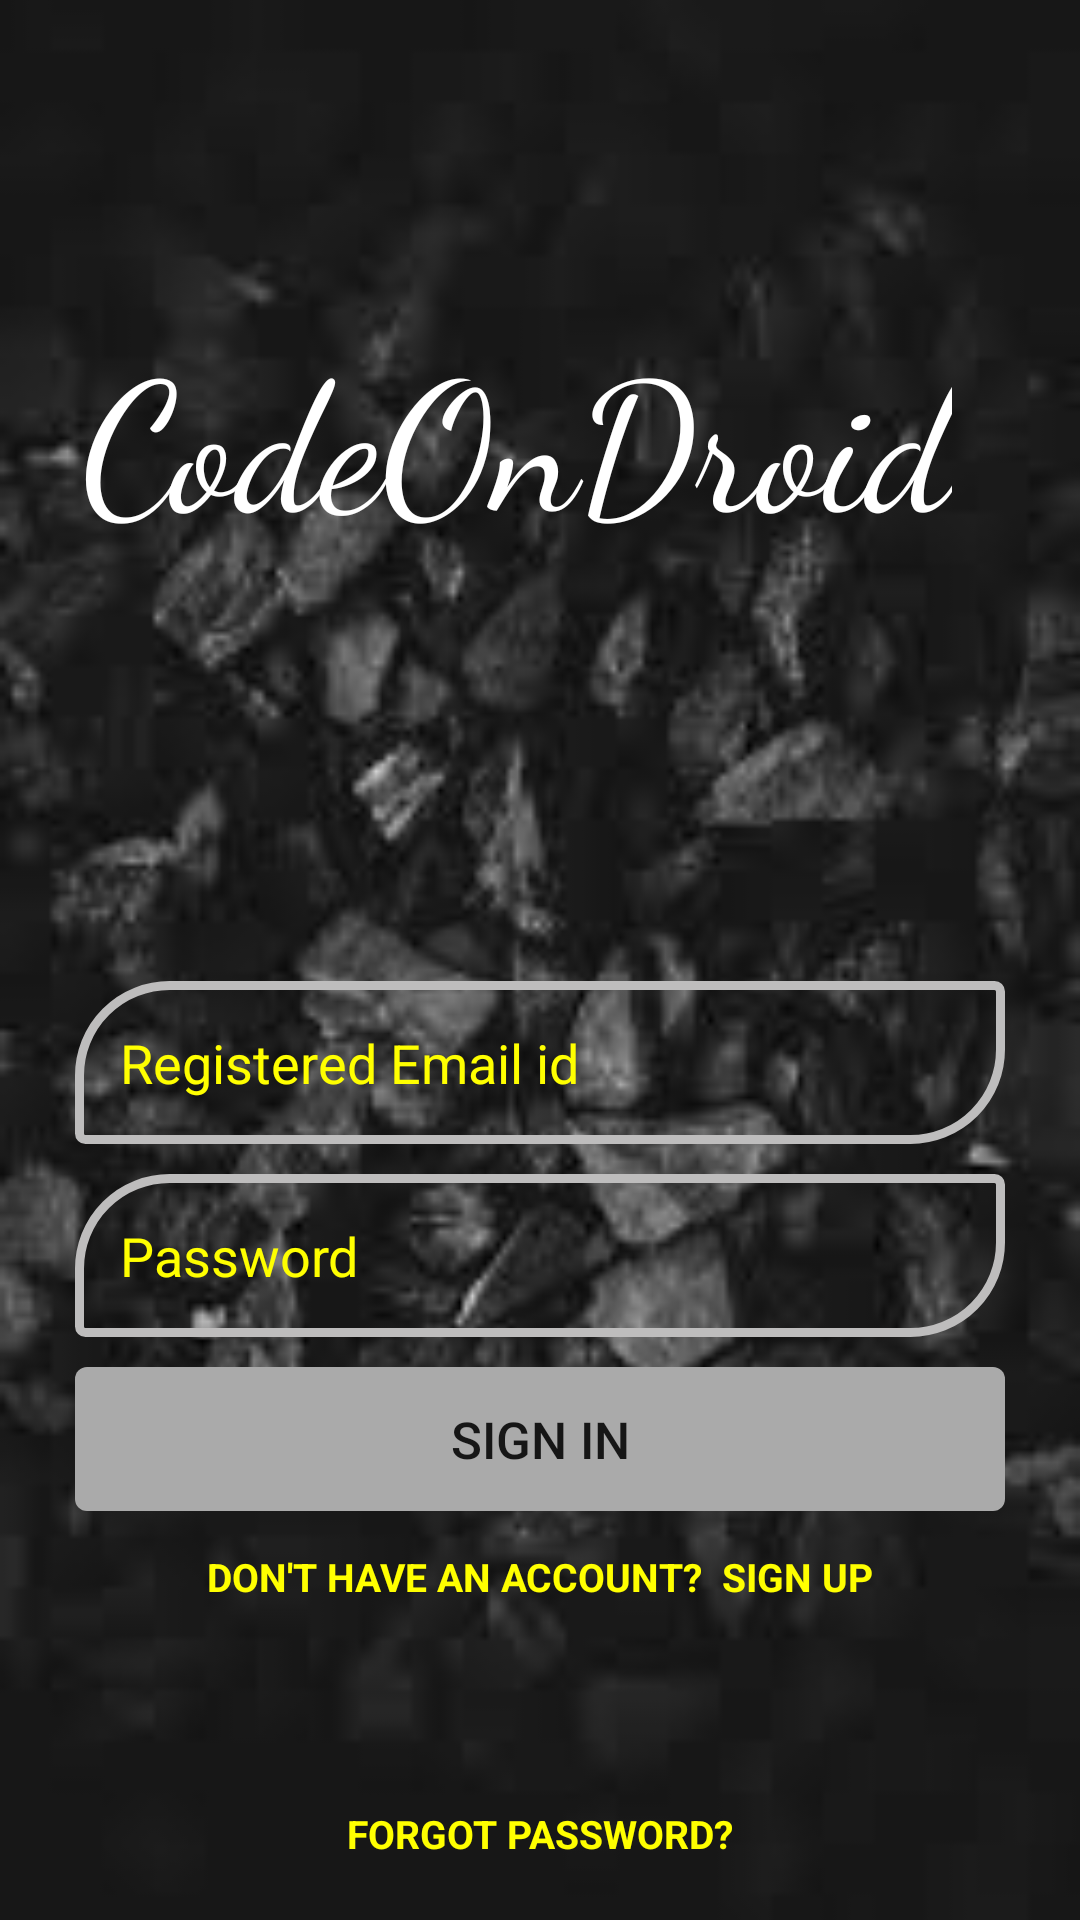

This screen was rendered from an Android layout file. Write that file and the resources it references.
<!-- AndroidManifest.xml: application theme AppTheme -->
<!-- res/layout/activity_login.xml -->
<?xml version="1.0" encoding="utf-8"?>
<RelativeLayout xmlns:android="http://schemas.android.com/apk/res/android"
    android:layout_width="match_parent"
    android:layout_height="match_parent"
    android:background="@drawable/background"
    android:orientation="vertical"
    >



    <LinearLayout
        android:layout_width="match_parent"
        android:layout_height="match_parent"
        android:orientation="vertical"
        android:layout_marginLeft="10dip"
        android:layout_marginRight="25dip"
        android:gravity="center"
        android:layout_alignParentTop="true">

        <TextView
            android:layout_width="wrap_content"
            android:layout_height="wrap_content"
            android:layout_gravity="center"
            android:text="@string/app_name"
            android:fontFamily="cursive"
            android:textColor="#FFF"
            android:id="@+id/openAbout"
            android:textSize="60sp"
            android:layout_marginBottom="350dp"
            />


    </LinearLayout>
    <LinearLayout
        android:id="@+id/input_group"
        android:layout_width="match_parent"
        android:layout_height="wrap_content"
        android:orientation="vertical"
        android:layout_marginLeft="25dp"
        android:layout_marginRight="25dp"
        android:layout_marginBottom="10dp"
        android:layout_alignParentBottom="true"
        android:gravity="center">


        <EditText
            android:layout_width="match_parent"
            android:layout_height="wrap_content"
            android:hint="Registered Email id"
            android:inputType="textEmailAddress"
            android:id="@+id/email"
            android:background="@drawable/transparent_button"
            android:textColorHint="#FF0"
            android:textColor="#FF0"
            android:padding="15dp" />

        <EditText
            android:layout_width="match_parent"
            android:layout_height="wrap_content"
            android:hint="Password"
            android:background="@drawable/transparent_button"
            android:textColorHint="#FF0"
            android:layout_marginTop="10dp"
            android:textColor="#FF0"
            android:id="@+id/pword"
            android:inputType="textPassword"
            android:padding="15dp" />


        <Button
            android:layout_width="match_parent"
            android:layout_height="wrap_content"
            android:layout_marginTop="10dp"
            android:foreground="?android:attr/selectableItemBackground"
            android:text="SIGN IN"
            android:background="@drawable/button1"
            android:textAllCaps="false"
            android:id="@+id/signin"
            android:textSize="17sp"/>

        <TextView
            android:id="@+id/signUp_text"
            android:layout_width="wrap_content"
            android:layout_height="wrap_content"
            android:layout_marginTop="3dp"
            android:padding="10dp"
            android:text="Don't Have an Account?  Sign Up"
            android:textAllCaps="true"
            android:textSize="13dp"
            android:textColor="#FF0"
            android:textStyle="bold"

            android:fontFamily="sans-serif"/>

        <ProgressBar
            android:layout_width="wrap_content"
            android:layout_height="wrap_content"
            android:visibility="invisible"
            android:id="@+id/prgsBarLogin"/>

        <TextView
            android:id="@+id/forgotpassword"
            android:layout_width="wrap_content"
            android:layout_height="wrap_content"
            android:padding="10dp"
            android:text="Forgot password?"
            android:textAllCaps="true"
            android:textSize="13dp"
            android:textColor="#FF0"
            android:textStyle="bold"

            android:fontFamily="sans-serif"/>


    </LinearLayout>



</RelativeLayout>
<!-- resources referenced by this layout -->
<resources>
  <!-- drawable background: jpg bitmap (drawable-v24, 5053 bytes) -->
  <!-- drawable button1 (drawable) -->
  <?xml version="1.0" encoding="UTF-8"?>
  <layer-list xmlns:android="http://schemas.android.com/apk/res/android">
  
  
      <item>
  
  
          <shape>
  
              <corners android:radius="4dp"/>
  
              <solid android:color="#AAAAAA"/>
  
              <stroke android:color="#BEBDBD"
                  android:width="0sp"/>
  
          </shape>
  
      </item>
  
  </layer-list>
  <!-- drawable transparent_button (drawable) -->
  <?xml version="1.0" encoding="UTF-8"?>
  <layer-list xmlns:android="http://schemas.android.com/apk/res/android">
  
  
      <item>
  
  
          <shape>
  
              <corners
                  android:topLeftRadius="30dp"
                  android:bottomRightRadius="30dp"
                  android:bottomLeftRadius="2dp"
                  android:topRightRadius="2dp"
                  />
  
  
  
  
  
              <stroke android:color="#BEBDBD" android:width="3dp"/>
  
          </shape>
  
      </item>
  
  </layer-list>
  <string name="app_name">CodeOnDroid</string>
  <style name="AppTheme" parent="Theme.AppCompat.Light.DarkActionBar">
          
          <item name="android:windowNoTitle">true</item>
          <item name="android:windowActionBar">true</item>
          <item name="android:windowContentOverlay">@null</item>
          <item name="colorPrimary">@color/colorPrimary</item>
          <item name="colorPrimaryDark">@color/colorPrimaryDark</item>
          <item name="colorAccent">@color/colorAccent</item>
      </style>
  <color name="colorPrimary">#4E4E4E</color>
  <color name="colorPrimaryDark">#232323</color>
  <color name="colorAccent">#BA7E94</color>
</resources>
